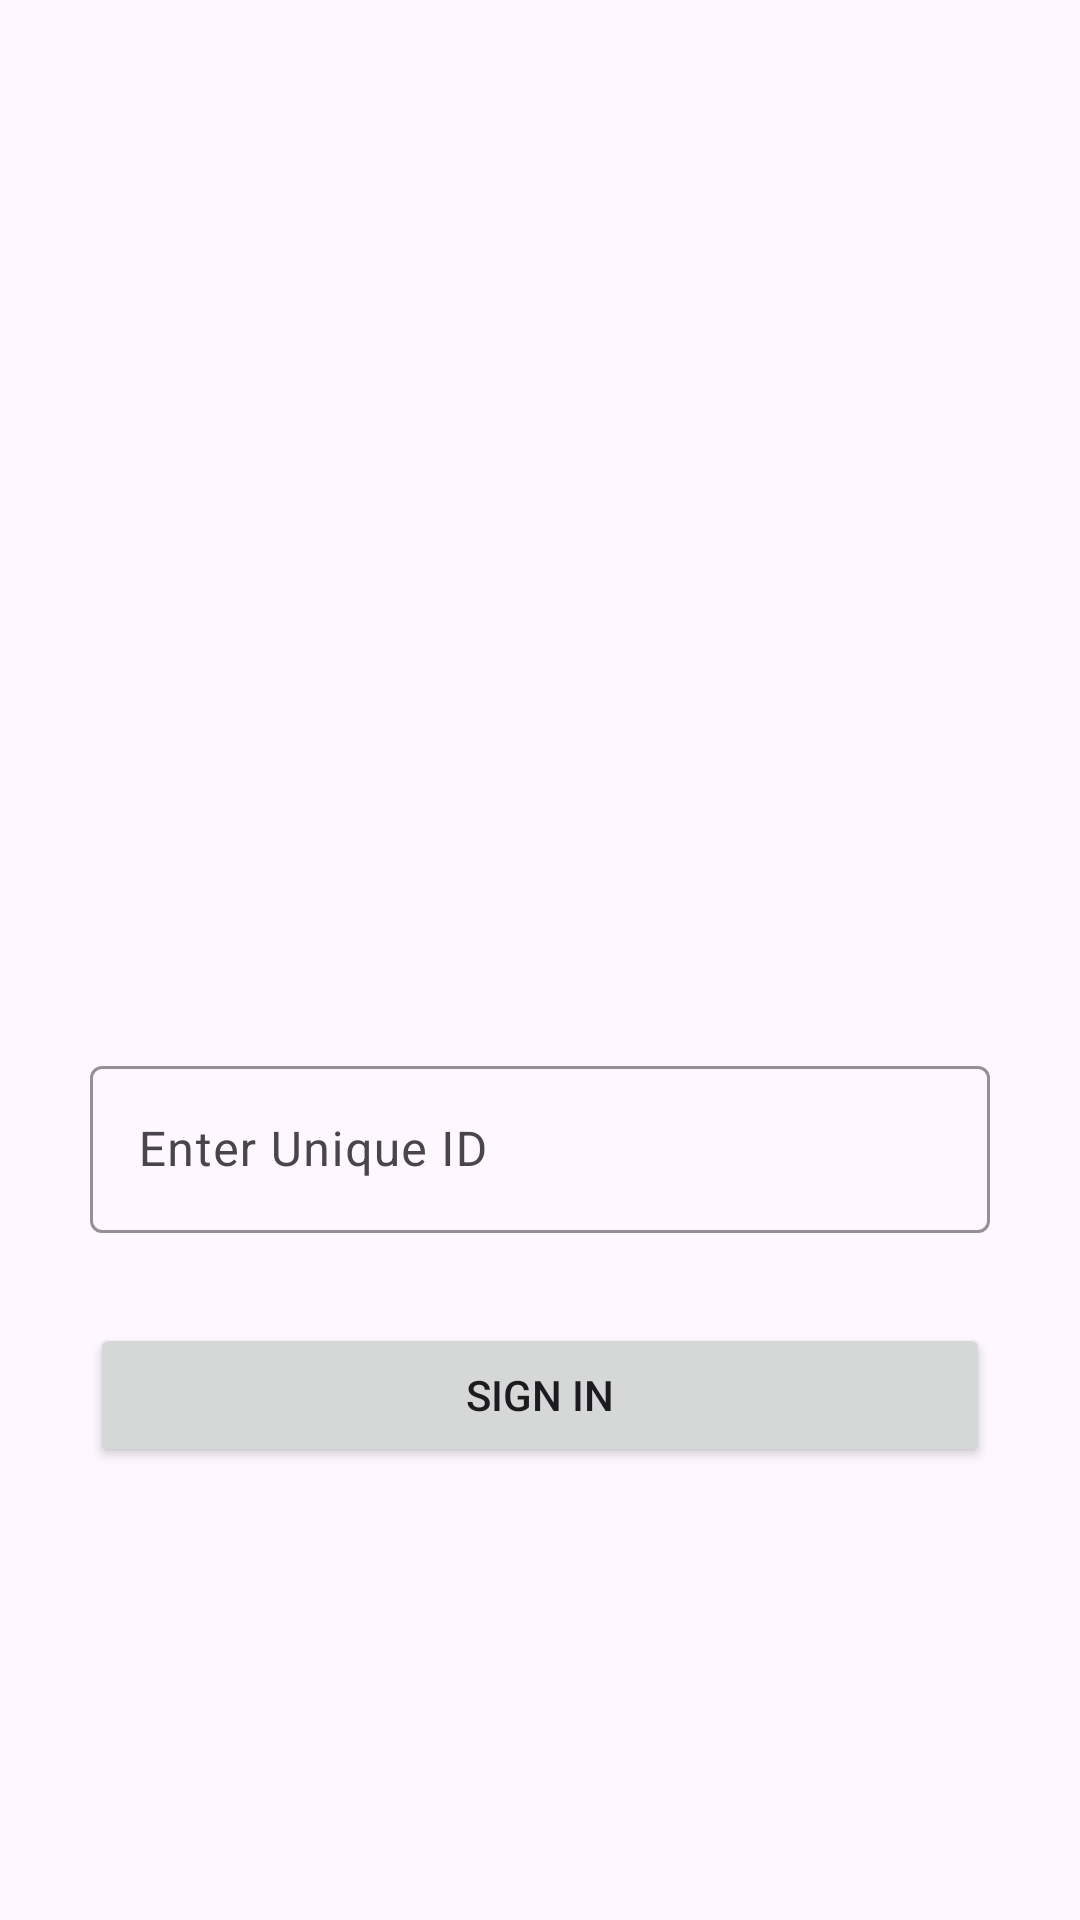

This screen was rendered from an Android layout file. Write that file and the resources it references.
<!-- AndroidManifest.xml: application theme Theme.Day16Database -->
<!-- res/layout/activity_sign_in.xml -->
<?xml version="1.0" encoding="utf-8"?>
<LinearLayout xmlns:android="http://schemas.android.com/apk/res/android"
    xmlns:app="http://schemas.android.com/apk/res-auto"
    xmlns:tools="http://schemas.android.com/tools"
    android:id="@+id/main"
    android:layout_width="match_parent"
    android:layout_height="match_parent"
    android:background="@drawable/signin_screen"
    android:orientation="vertical"
    tools:context=".SignInActivity">


    <com.google.android.material.textfield.TextInputLayout
        android:layout_width="300dp"
        android:layout_height="wrap_content"
        app:boxStrokeColor="@color/yellow"
        app:hintTextColor="@color/yellow"
        android:layout_gravity="center"
        android:layout_marginTop="350dp"
        >

        <com.google.android.material.textfield.TextInputEditText
            android:layout_width="match_parent"
            android:layout_height="wrap_content"
            app:hintTextColor="@color/yellow"
            android:inputType="text"
            android:id="@+id/userNameEditText"
            android:hint="Enter Unique ID" />
    </com.google.android.material.textfield.TextInputLayout>

    <Button
        android:id="@+id/btnSignin"
        android:layout_width="300dp"
        android:layout_height="wrap_content"
        android:layout_gravity="center"
        android:layout_margin="30dp"
        android:text="SIGN IN" />
</LinearLayout>
<!-- resources referenced by this layout -->
<resources>
  <style name="Theme.Day16Database" parent="Base.Theme.Day16Database" />
  <style name="Base.Theme.Day16Database" parent="Theme.Material3.DayNight.NoActionBar">
          
          
      </style>
</resources>
